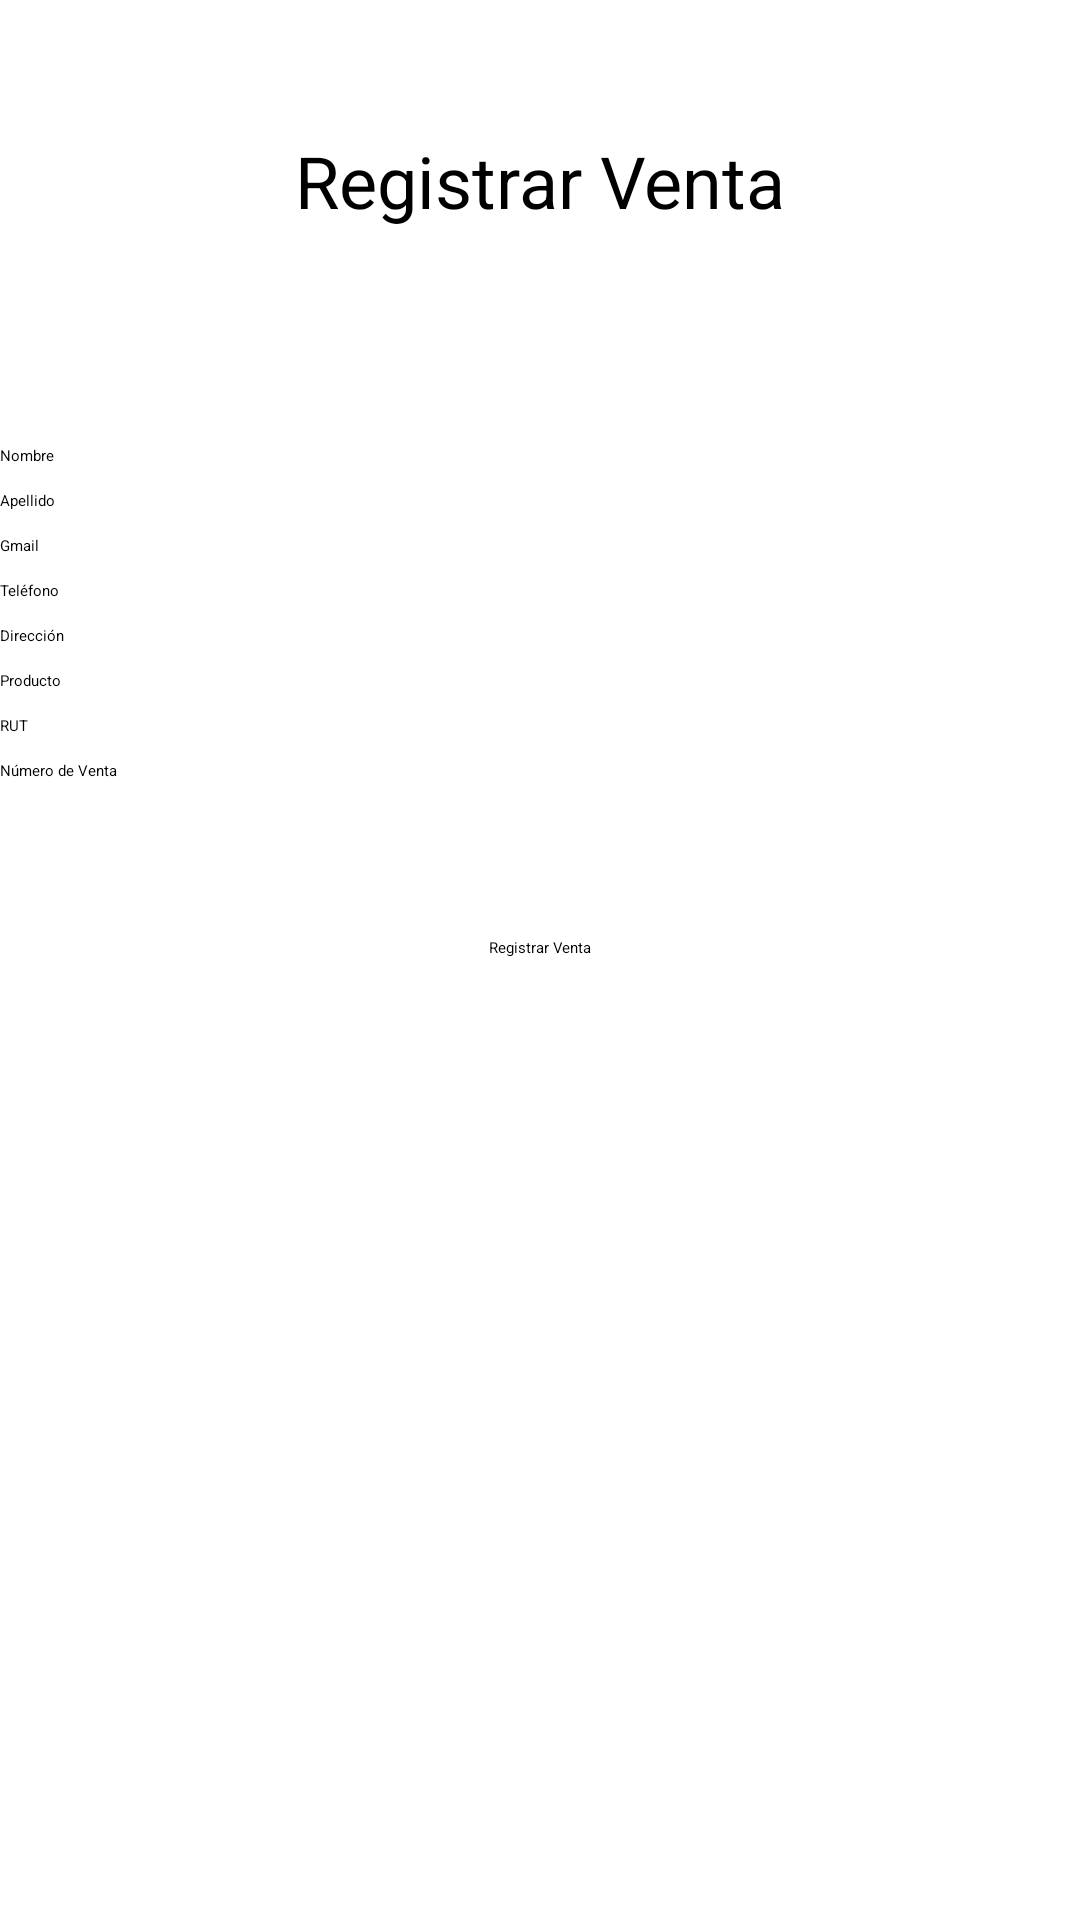

Write the Android layout XML for this screen, with the resource values it uses.
<!-- AndroidManifest.xml: application theme Theme.Proyecto1 -->
<!-- res/layout/activity_ventas.xml -->
<?xml version="1.0" encoding="utf-8"?>
<androidx.constraintlayout.widget.ConstraintLayout
    xmlns:android="http://schemas.android.com/apk/res/android"
    xmlns:app="http://schemas.android.com/apk/res-auto"
    xmlns:tools="http://schemas.android.com/tools"
    android:layout_width="match_parent"
    android:layout_height="match_parent"
    tools:context=".VentasActivity">

    

    
    <TextView
        android:id="@+id/title"
        android:layout_width="wrap_content"
        android:layout_height="wrap_content"
        android:layout_marginTop="44dp"
        android:text="Registrar Venta"
        android:textSize="24sp"
        app:layout_constraintEnd_toEndOf="parent"
        app:layout_constraintStart_toStartOf="parent"
        app:layout_constraintTop_toTopOf="parent" />

    <EditText
        android:id="@+id/nameField"
        android:layout_width="match_parent"
        android:layout_height="wrap_content"
        android:layout_marginTop="72dp"
        android:hint="Nombre"
        android:inputType="textPersonName"
        app:layout_constraintEnd_toEndOf="parent"
        app:layout_constraintHorizontal_bias="0.0"
        app:layout_constraintStart_toStartOf="parent"
        app:layout_constraintTop_toBottomOf="@id/title" />

    <EditText
        android:id="@+id/lastNameField"
        android:layout_width="match_parent"
        android:layout_height="wrap_content"
        android:hint="Apellido"
        android:inputType="textPersonName"
        android:layout_marginTop="8dp"
        app:layout_constraintTop_toBottomOf="@id/nameField"
        app:layout_constraintStart_toStartOf="parent"
        app:layout_constraintEnd_toEndOf="parent"/>

    
    <EditText
        android:id="@+id/emailField"
        android:layout_width="match_parent"
        android:layout_height="wrap_content"
        android:hint="Gmail"
        android:inputType="textEmailAddress"
        android:layout_marginTop="8dp"
        app:layout_constraintTop_toBottomOf="@id/lastNameField"
        app:layout_constraintStart_toStartOf="parent"
        app:layout_constraintEnd_toEndOf="parent"/>

    
    <EditText
        android:id="@+id/phoneField"
        android:layout_width="match_parent"
        android:layout_height="wrap_content"
        android:hint="Teléfono"
        android:inputType="phone"
        android:layout_marginTop="8dp"
        app:layout_constraintTop_toBottomOf="@id/emailField"
        app:layout_constraintStart_toStartOf="parent"
        app:layout_constraintEnd_toEndOf="parent"/>

    
    <EditText
        android:id="@+id/addressField"
        android:layout_width="match_parent"
        android:layout_height="wrap_content"
        android:hint="Dirección"
        android:inputType="textPostalAddress"
        android:layout_marginTop="8dp"
        app:layout_constraintTop_toBottomOf="@id/phoneField"
        app:layout_constraintStart_toStartOf="parent"
        app:layout_constraintEnd_toEndOf="parent"/>

    
    <EditText
        android:id="@+id/productField"
        android:layout_width="match_parent"
        android:layout_height="wrap_content"
        android:hint="Producto"
        android:inputType="text"
        android:layout_marginTop="8dp"
        app:layout_constraintTop_toBottomOf="@id/addressField"
        app:layout_constraintStart_toStartOf="parent"
        app:layout_constraintEnd_toEndOf="parent"/>

    
    <EditText
        android:id="@+id/rutField"
        android:layout_width="match_parent"
        android:layout_height="wrap_content"
        android:hint="RUT"
        android:inputType="text"
        android:layout_marginTop="8dp"
        app:layout_constraintTop_toBottomOf="@id/productField"
        app:layout_constraintStart_toStartOf="parent"
        app:layout_constraintEnd_toEndOf="parent"/>

    
    <EditText
        android:id="@+id/saleNumberField"
        android:layout_width="match_parent"
        android:layout_height="wrap_content"
        android:hint="Número de Venta"
        android:inputType="number"
        android:layout_marginTop="8dp"
        app:layout_constraintTop_toBottomOf="@id/rutField"
        app:layout_constraintStart_toStartOf="parent"
        app:layout_constraintEnd_toEndOf="parent"/>

    
    <Button
        android:id="@+id/registerSaleButton"
        android:layout_width="wrap_content"
        android:layout_height="wrap_content"
        android:layout_marginTop="52dp"
        android:text="Registrar Venta"
        app:layout_constraintEnd_toEndOf="parent"
        app:layout_constraintStart_toStartOf="parent"
        app:layout_constraintTop_toBottomOf="@id/saleNumberField" />
</androidx.constraintlayout.widget.ConstraintLayout>
<!-- resources referenced by this layout -->
<resources>

</resources>
